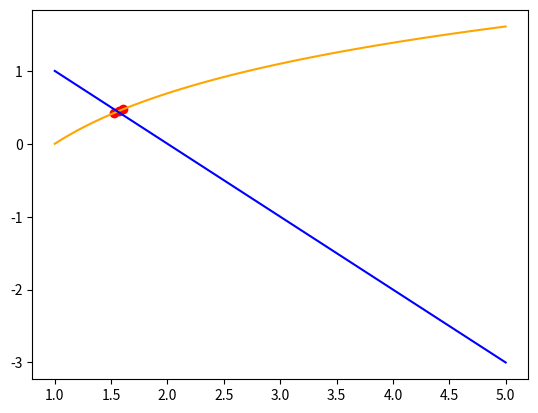
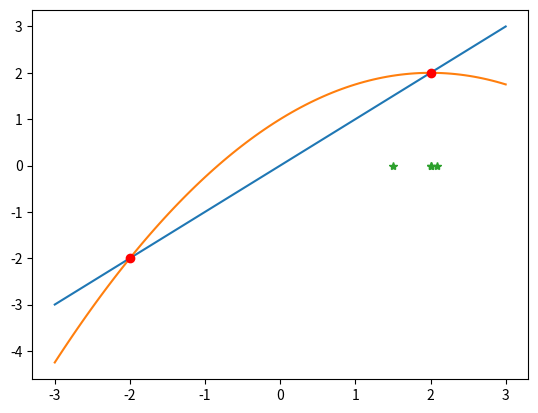

Recreate these plots in Python, in order.
import numpy as np
import matplotlib.pyplot as plt


def metodoNewton(f, f1, x0, tol):
    k = 0
    x_old = x0
    while (True):
        x = x_old - f(x_old) / f1(x_old)
        print(abs(x - x_old), k)
        if abs(x - x_old) <= tol:
            break

        k += 1

        x_old = x

    return k, x_old


# Esercizio di intersezione di due funzioni f1 e f2 si riconduce a zeri della funzione differenza f3= f1-f2
def intersezione_funzioni(x, y1, y2):
    n = len(x)
    inter_x = []
    inter_y = []

    for i in range(n):
        if np.isclose(y1[i], y2[i], atol=0.1):
            print(y1[i], y2[i])
            inter_x.append(x[i])
            inter_y.append(y1[i])

    return inter_x, inter_y


# Funzioni e Derivazioni, come espressioni lambda
f1 = lambda x: np.log(x)
f2 = lambda x: (-1) * x + 2
f12 = lambda x: np.log(x) + x - 2  #-> proprietà metodo di newton, zeri della funzione differenza (f1-f2)
df12 = lambda x: 1 / x + 1

# x e y
x = np.linspace(1, 5, 100)  # calcolo i punti della x
y1 = f1(x)  # calcolo i punti della y (prima funzione)
y2 = f2(x)  # calcolo i punti della y (seconda funzione)
y12 = f12(x)
tol = 1e-6
x0 = 1.5

# Metodi
inter_x, inter_y = intersezione_funzioni(x, y1, y2)
print(f"Punti di intersezione delle due rette: x: {inter_x}, y: {inter_y}")
iter, aprx_sol = metodoNewton(f12, df12, x0, tol)
print(f"iterazioni: {iter}  \napprossimazione soluzione: {aprx_sol}")

# plot del grafico
plt.plot(x, y1, color="orange")
plt.plot(x, y2, color="blue")
plt.scatter(inter_x, inter_y, color="red")

plt.show()


#PUNTO FISSO

def punto_fisso(f, dx, x0, alpha, tol, nmax):
    x = [None] * (nmax + 1)
    x[1] = x0
    for i in range(1, nmax):
        fk = f(x[i])
        fdx = dx(x[i])
        x[i + 1] = x[i] - fk / fdx
        if abs(x[i + 1] - alpha) < tol:
            break
    print("L'iterazione ha converto in ", i, "passi")
    print("I valori di x sono: ", x[1:i + 2])
    xs = x[1:i + 2]
    xz = np.zeros(len(xs))
    xx = np.linspace(-3, 3, 100)
    y = xx
    yy = 1 + xx - np.power(xx, 2) / 4

    print(xs)
    print(xz)
    print(xx)
    print(y)
    print(yy)

    plt.plot(xx, y, xx, yy, -2, -2, "ro", 2, 2, "ro", xs, xz, '*')


import numpy as np
import matplotlib.pyplot as plt

f = lambda x: (x ** 2) / 4 - 1
dx = lambda x: x / 2

punto_fisso(f, dx, 1.5, 2, 1e-4, 5)
